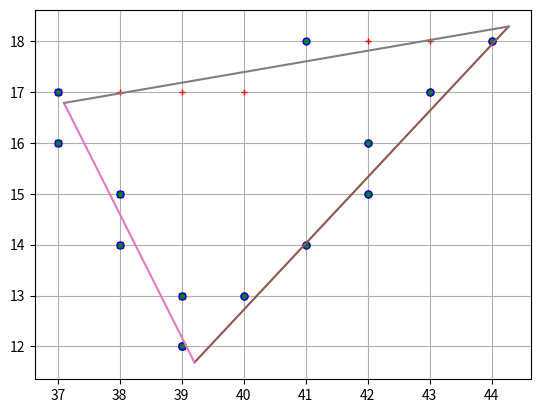

Generate this figure with matplotlib:
from matplotlib import pyplot as plt

# function for line generation
def determineline(x0, y0, x1, y1, s):
    print(f'slope = {(y1-y0)/(x1-x0)}')
    if (y1-y0)/(x1-x0) > 1:
        return drawline(y0, x0, y1, x1, True, False, s)
    elif 0 < (y1-y0)/(x1-x0) < 1:
        return drawline(x0, y0, x1, y1, False, False, s)
    elif -1 < (y1-y0)/(x1-x0) < 0:
        print((y1-y0)/(x1-x0))
        return drawline(y0, x0, y1, x1, False, True, s)
    else:
        return drawline(-y0, x0, -y1, x1, True, True, s)

# d = sloper > 1
def drawline(x0, y0, x1, y1, d, neg, s):
    verts = []
    dx=abs(x1-x0)
    dy=abs(y1-y0)
    x=min(x0, x1)
    y=min(y0, y1)
    p=2*dy-dx

    max_x = max(x0, x1)
    print(f' start: {x}, {max_x}')

    while x <= max_x:
        if d:
            nx = y
            ny = x
        else:
            nx = x
            ny = y
        if neg:
            ny = -ny
        verts.append([nx, ny, s])

        if p >= 0:
            y=y+1
            p=p+2*dy-2*dx
        else:
            p=p+2*dy
        x=x+1

    return verts


tri = [
    [round(44.27682931495777), round(18.286878583975383)],
    [round(39.206095894036), round(11.68526512042876)],
    [round(37.099700537027594), round(16.783367572196525)]
]

points = []

print(tri)
points  = determineline(tri[0][0], tri[0][1], tri[1][0], tri[1][1], 'o')
points += determineline(tri[1][0], tri[1][1], tri[2][0], tri[2][1], 's')
points += determineline(tri[2][0], tri[2][1], tri[0][0], tri[0][1], '+')

print(points)

min_y = round(min(points, key=lambda tup: tup[1])[1])
max_y = round(max(points, key=lambda tup: tup[1])[1])

print(len(points), min_y, max_y)


for point in points:
    plt.plot(point[0], point[1], marker=point[2], markersize=5, markeredgecolor="red", markerfacecolor="green")

pairs = []

for y in range(min_y-1, max_y+1):
    pair = [y, 10000, 0]

    for point in points:
        if round(point[1]) == y:
            if point[0] < pair[1]:
                pair[1] = point[0]
            if point[0] > pair[2]:
                pair[2] = point[0]
    pairs.append(pair)

for pair in pairs:
    if pair[1] == 10000 or pair[2] == 0:
        continue
    plt.plot(pair[1], pair[0], marker="o", markersize=5, markeredgecolor="blue", markerfacecolor="green")
    plt.plot(pair[2], pair[0], marker="o", markersize=5, markeredgecolor="blue", markerfacecolor="green")

tri = [
    [44.27682931495777, 18.286878583975383],
    [39.206095894036, 11.68526512042876],
    [37.099700537027594, 16.783367572196525]
]

plt.plot((tri[0][0], tri[1][0]), (tri[0][1], tri[1][1]))
plt.plot((tri[1][0], tri[2][0]), (tri[1][1], tri[2][1]))
plt.plot((tri[2][0], tri[0][0]), (tri[2][1], tri[0][1]))

plt.grid()
plt.show()